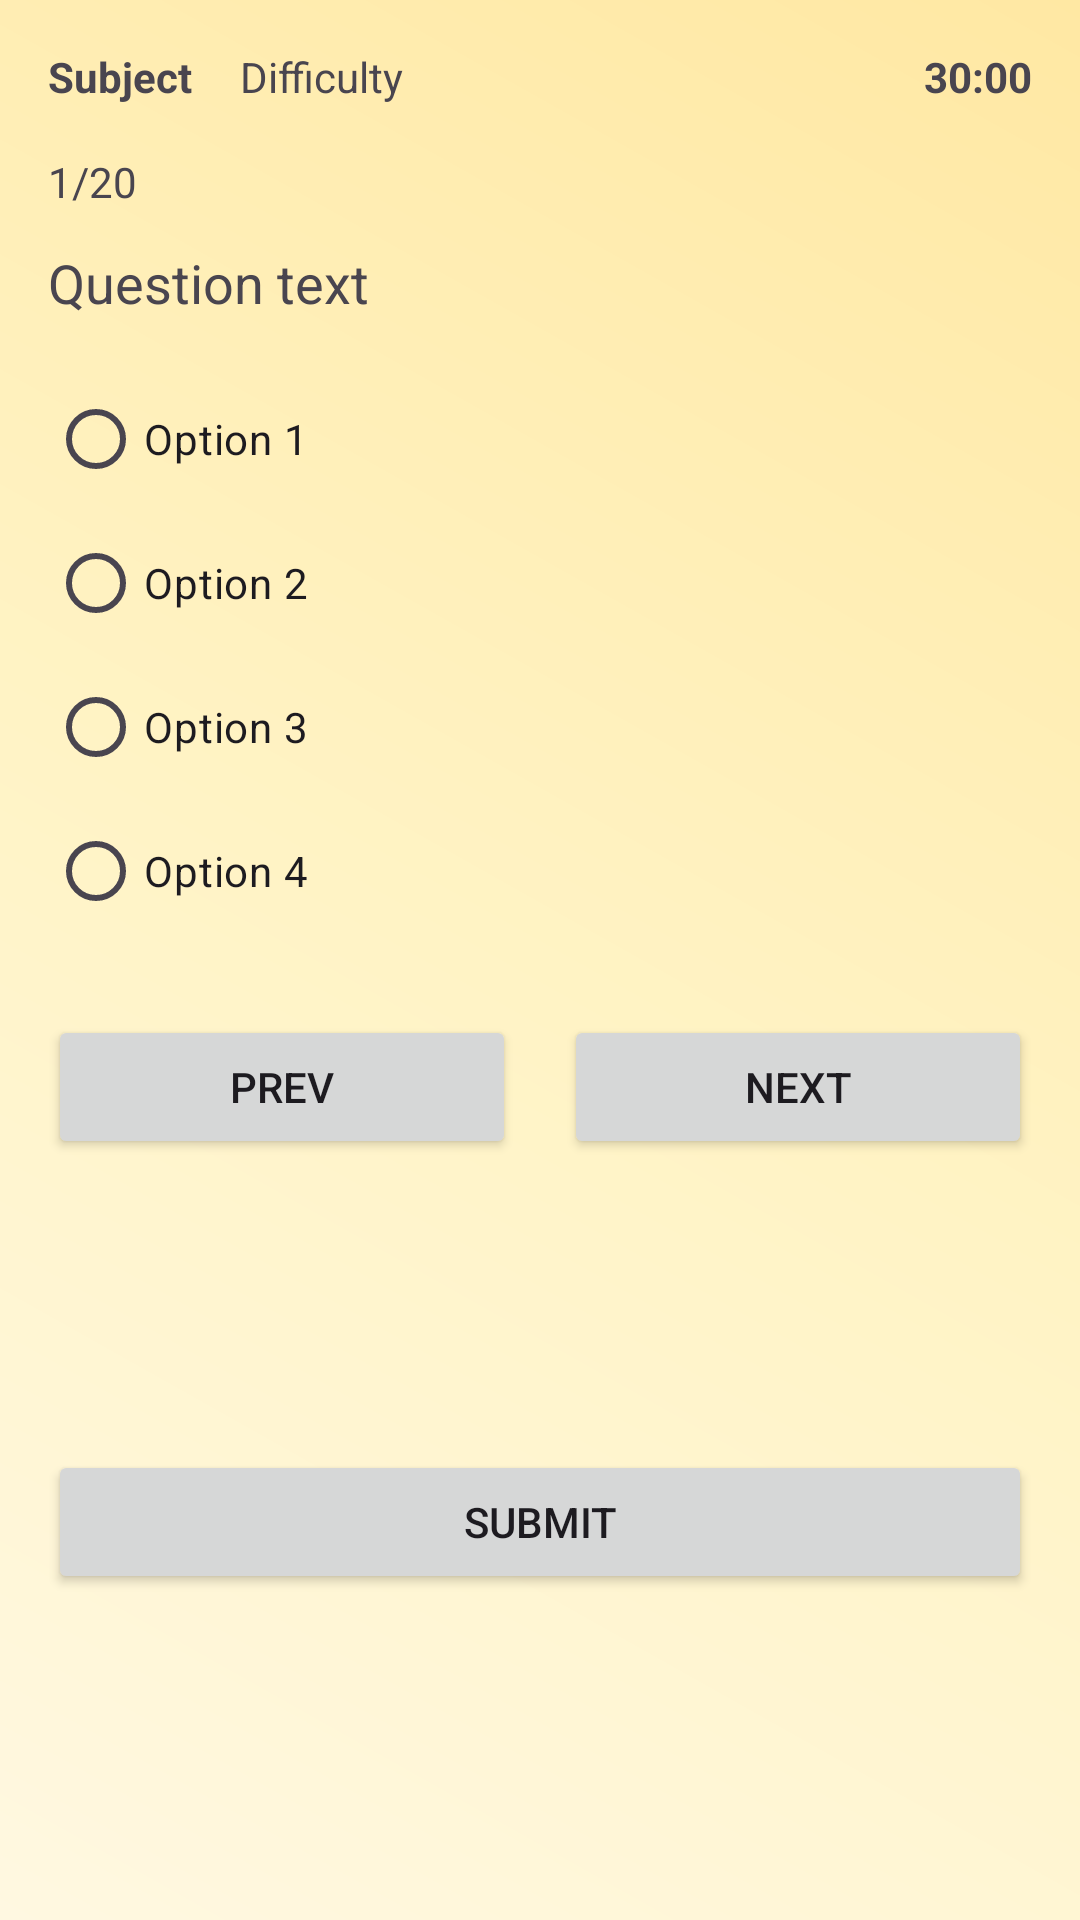

Produce the Android XML layout that renders to this screen, including the resource entries it uses.
<!-- AndroidManifest.xml: application theme Theme.Project22 -->
<!-- res/layout/activity_quiz.xml -->
<?xml version="1.0" encoding="utf-8"?>
<androidx.constraintlayout.widget.ConstraintLayout xmlns:android="http://schemas.android.com/apk/res/android"
    xmlns:app="http://schemas.android.com/apk/res-auto"
    xmlns:tools="http://schemas.android.com/tools"
    android:layout_width="match_parent"
    android:layout_height="match_parent"
    tools:context=".QuizActivity">

    <TextView
        android:id="@+id/tvSubject"
        android:layout_width="wrap_content"
        android:layout_height="wrap_content"
        android:text="Subject"
        android:textStyle="bold"
        app:layout_constraintTop_toTopOf="parent"
        app:layout_constraintStart_toStartOf="parent"
        android:layout_marginTop="16dp"
        android:layout_marginStart="16dp"/>

    <TextView
        android:id="@+id/tvDifficulty"
        android:layout_width="wrap_content"
        android:layout_height="wrap_content"
        android:text="Difficulty"
        app:layout_constraintTop_toTopOf="parent"
        app:layout_constraintStart_toEndOf="@id/tvSubject"
        android:layout_marginTop="16dp"
        android:layout_marginStart="16dp"/>

    <TextView
        android:id="@+id/tvTimer"
        android:layout_width="wrap_content"
        android:layout_height="wrap_content"
        android:text="30:00"
        android:textStyle="bold"
        app:layout_constraintTop_toTopOf="parent"
        app:layout_constraintEnd_toEndOf="parent"
        android:layout_marginTop="16dp"
        android:layout_marginEnd="16dp"/>

    <ProgressBar
        android:id="@+id/progressBar"
        style="?android:attr/progressBarStyleLarge"
        android:layout_width="wrap_content"
        android:layout_height="wrap_content"
        android:visibility="gone"
        app:layout_constraintTop_toTopOf="parent"
        app:layout_constraintBottom_toBottomOf="parent"
        app:layout_constraintStart_toStartOf="parent"
        app:layout_constraintEnd_toEndOf="parent"/>

    <TextView
        android:id="@+id/tvProgress"
        android:layout_width="wrap_content"
        android:layout_height="wrap_content"
        android:text="1/20"
        app:layout_constraintTop_toBottomOf="@id/tvSubject"
        app:layout_constraintStart_toStartOf="parent"
        android:layout_marginTop="16dp"
        android:layout_marginStart="16dp"/>

    <TextView
        android:id="@+id/tvQuestion"
        android:layout_width="0dp"
        android:layout_height="wrap_content"
        android:text="Question text"
        android:textSize="18sp"
        app:layout_constraintTop_toBottomOf="@id/tvProgress"
        app:layout_constraintStart_toStartOf="parent"
        app:layout_constraintEnd_toEndOf="parent"
        android:layout_marginStart="16dp"
        android:layout_marginEnd="16dp"
        android:layout_marginTop="12dp"/>

    <RadioGroup
        android:id="@+id/rgOptions"
        android:layout_width="0dp"
        android:layout_height="wrap_content"
        app:layout_constraintTop_toBottomOf="@id/tvQuestion"
        app:layout_constraintStart_toStartOf="parent"
        app:layout_constraintEnd_toEndOf="parent"
        android:layout_marginStart="16dp"
        android:layout_marginEnd="16dp"
        android:layout_marginTop="16dp">

        <RadioButton
            android:id="@+id/rb1"
            android:layout_width="wrap_content"
            android:layout_height="wrap_content"
            android:text="Option 1"/>

        <RadioButton
            android:id="@+id/rb2"
            android:layout_width="wrap_content"
            android:layout_height="wrap_content"
            android:text="Option 2"/>

        <RadioButton
            android:id="@+id/rb3"
            android:layout_width="wrap_content"
            android:layout_height="wrap_content"
            android:text="Option 3"/>

        <RadioButton
            android:id="@+id/rb4"
            android:layout_width="wrap_content"
            android:layout_height="wrap_content"
            android:text="Option 4"/>
    </RadioGroup>

    <LinearLayout
        android:layout_width="0dp"
        android:layout_height="wrap_content"
        android:orientation="horizontal"
        app:layout_constraintTop_toBottomOf="@id/rgOptions"
        app:layout_constraintStart_toStartOf="parent"
        app:layout_constraintEnd_toEndOf="parent"
        android:layout_marginStart="16dp"
        android:layout_marginEnd="16dp"
        android:layout_marginTop="24dp">

        <Button
            android:id="@+id/btnPrev"
            android:layout_width="0dp"
            android:layout_height="wrap_content"
            android:layout_weight="1"
            android:text="Prev"/>

        <Space
            android:layout_width="16dp"
            android:layout_height="0dp" />

        <Button
            android:id="@+id/btnNext"
            android:layout_width="0dp"
            android:layout_height="wrap_content"
            android:layout_weight="1"
            android:text="Next"/>
    </LinearLayout>

    <Button
        android:id="@+id/btnSubmit"
        android:layout_width="0dp"
        android:layout_height="wrap_content"
        android:text="Submit"
        app:layout_constraintTop_toBottomOf="@id/rgOptions"
        app:layout_constraintStart_toStartOf="parent"
        app:layout_constraintEnd_toEndOf="parent"
        app:layout_constraintBottom_toBottomOf="parent"
        android:layout_marginStart="16dp"
        android:layout_marginEnd="16dp"
        android:layout_marginTop="84dp"
        android:layout_marginBottom="24dp"/>

</androidx.constraintlayout.widget.ConstraintLayout>
<!-- resources referenced by this layout -->
<resources>
  <style name="Theme.Project22" parent="Base.Theme.Project22" />
  <style name="Base.Theme.Project22" parent="Theme.Material3.Light.NoActionBar">
          
          <item name="colorPrimary">@color/md_primary</item>
          <item name="colorOnPrimary">@color/md_onPrimary</item>
          <item name="colorPrimaryContainer">@color/md_primaryContainer</item>
          <item name="colorOnPrimaryContainer">@color/md_onPrimaryContainer</item>
  
          <item name="colorSecondary">@color/md_secondary</item>
          <item name="colorOnSecondary">@color/md_onSecondary</item>
          <item name="colorSecondaryContainer">@color/md_secondaryContainer</item>
          <item name="colorOnSecondaryContainer">@color/md_onSecondaryContainer</item>
  
          <item name="colorTertiary">@color/md_tertiary</item>
          <item name="colorOnTertiary">@color/md_onTertiary</item>
          <item name="colorTertiaryContainer">@color/md_tertiaryContainer</item>
          <item name="colorOnTertiaryContainer">@color/md_onTertiaryContainer</item>
  
          <item name="android:windowBackground">@drawable/bg_app_gradient</item>
          <item name="colorSurface">@color/md_surface</item>
          <item name="colorOnSurface">@color/md_onSurface</item>
          <item name="android:navigationBarColor">@color/md_primaryContainer</item>
      </style>
  <color name="md_primary">#6750A4</color>
  <color name="md_onPrimary">#FFFFFF</color>
  <color name="md_primaryContainer">#EADDFF</color>
  <color name="md_onPrimaryContainer">#21005D</color>
  <color name="md_secondary">#386A20</color>
  <color name="md_onSecondary">#FFFFFF</color>
  <color name="md_secondaryContainer">#C7F0A6</color>
  <color name="md_onSecondaryContainer">#0F3900</color>
  <color name="md_tertiary">#006C6A</color>
  <color name="md_onTertiary">#FFFFFF</color>
  <color name="md_tertiaryContainer">#6FF7F3</color>
  <color name="md_onTertiaryContainer">#00201F</color>
  <!-- drawable bg_app_gradient (drawable) -->
  <?xml version="1.0" encoding="utf-8"?>
  <shape xmlns:android="http://schemas.android.com/apk/res/android" android:shape="rectangle">
      <gradient
          android:type="linear"
          android:angle="45"
          android:startColor="#FFF8E1"
          android:centerColor="#FFF3C4"
          android:endColor="#FFE8A3" />
  </shape>
  <color name="md_surface">#FFFCFF</color>
  <color name="md_onSurface">#1D1B20</color>
</resources>
